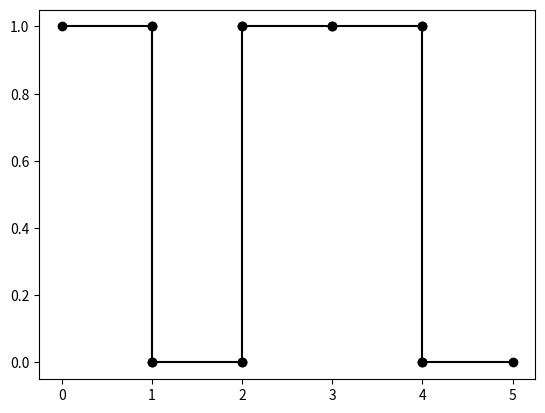

Recreate this plot in Python.
import numpy as np
import matplotlib.pyplot as plt


def nrz(vetor):
	for i in range(0,len(vetor)):
		plt.plot([i,i+1], [vetor[i],vetor[i]], 'yo-', color='k')
		if i != 0:
			if vetor[i-1] != vetor[i]:
				plt.plot([i,i], [0,1], 'yo-', color='k')


#NonReturnZero

binario = [1,0,1,1,0]
nrz(binario)
plt.show()
